The GitHub repository bhawanakc07/Major_project-Lemonleaf- contains a labelled image folder "lemon_leaf_dataset" with 9 categories: anthracnose, bacterial blight, citrus canker, curl virus, deficiency leaf, dry leaf, healthy leaf, sooty mould, spider mites. Examples follow, each with its label.

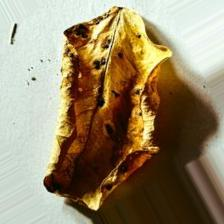
Label: dry leaf

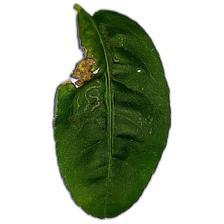
Label: anthracnose

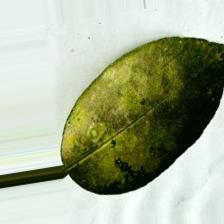
Label: sooty mould

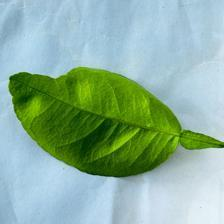
Label: healthy leaf

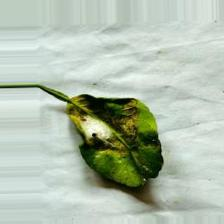
Label: spider mites

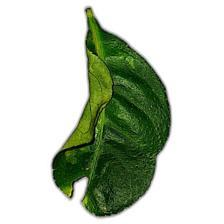
Label: curl virus
